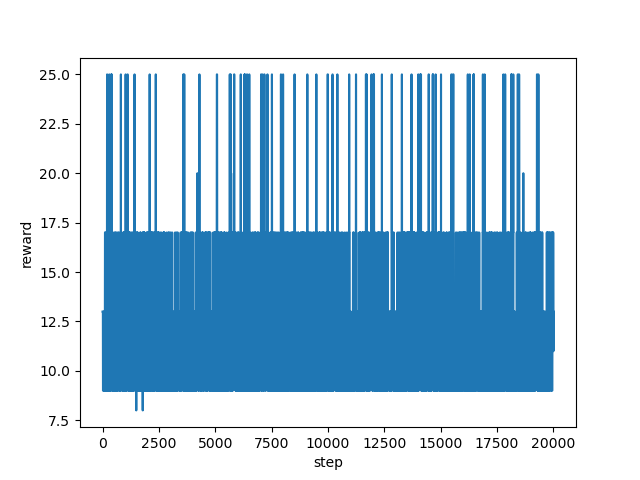

Values plotted in this chart, from the file beside it:
step, reward
0, 13.0
1, 13.0
2, 13.0
3, 13.0
4, 13.0
5, 13.0
6, 13.0
7, 13.0
8, 13.0
9, 13.0
10, 13.0
11, 13.0
12, 13.0
13, 13.0
14, 13.0
15, 9.0
16, 11.0
17, 9.0
18, 9.0
19, 9.0
20, 9.0
21, 9.0
22, 9.0
23, 9.0
24, 9.0
25, 9.0
26, 9.0
27, 9.0
28, 9.0
29, 9.0
30, 9.0
31, 9.0
32, 9.0
33, 9.0
34, 9.0
35, 9.0
36, 9.0
37, 13.0
38, 13.0
39, 13.0
40, 13.0
41, 13.0
42, 13.0
43, 13.0
44, 13.0
45, 13.0
46, 13.0
47, 13.0
48, 13.0
49, 13.0
50, 13.0
51, 13.0
52, 13.0
53, 13.0
54, 13.0
55, 13.0
56, 9.0
57, 9.0
58, 9.0
59, 9.0
... 19,940 more rows
